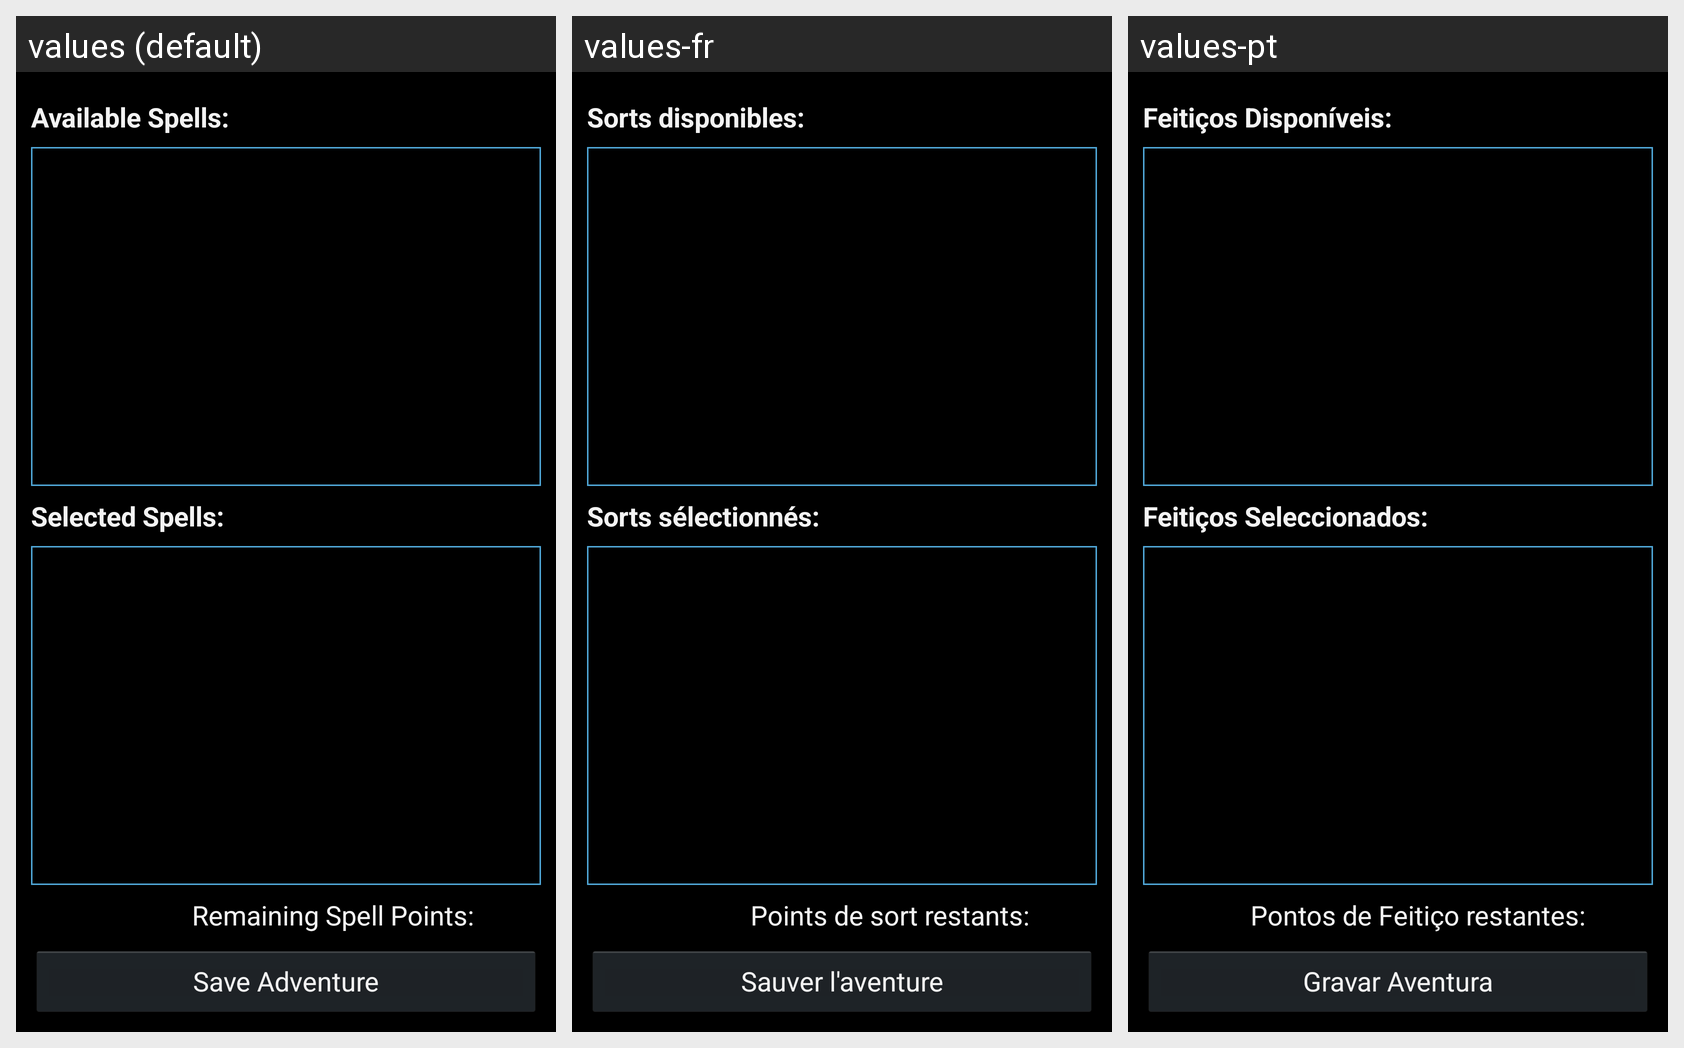

The Android screen above is rendered under several locales of the same app. Produce the string resources it draws, with the default and per-locale values.
Android screen res/layout/fragment_02tcoc_adventurecreation_spells.xml rendered under 3 locales, left to right: values (default), values-fr, values-pt. Device: Nexus 5 (rendered at 1080×1920; each locale shown at half size, 540×960, under a caption strip naming it); theme AppBaseTheme.
Strings drawn on this screen, with the default value and each locale's value (text and hints the layout hard-codes, and strings that could not be matched under every locale, appear in the picture but are not listed):

spellList
  values: Available Spells:
  values-fr: Sorts disponibles:
  values-pt: Feitiços Disponíveis:

selectedSpellList
  values: Selected Spells:
  values-fr: Sorts sélectionnés:
  values-pt: Feitiços Seleccionados:

spellScore
  values: Remaining Spell Points:
  values-fr: Points de sort restants:
  values-pt: Pontos de Feitiço restantes:

saveAdventure
  values: Save Adventure
  values-fr: Sauver l'aventure
  values-pt: Gravar Aventura
